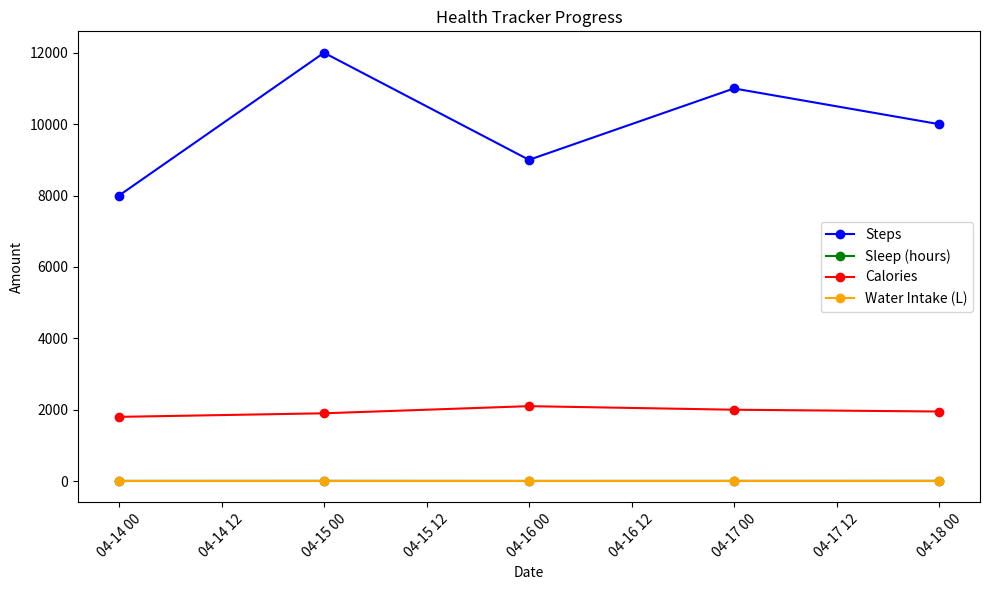

Python code for this plot:
import pandas as pd
import matplotlib.pyplot as plt
from datetime import datetime, timedelta

class HealthTracker:
    def __init__(self):
        self.df = pd.DataFrame(columns=["Date", "Steps", "Sleep", "Calories", "Water"])
        self.daily_goals = {
            "steps": 10000,
            "sleep": 8,  # hours
            "calories": 2000,
            "water": 2.5  # Liters
        }
        self.bmi_data = []
        self.calories_data = []

    def add_data(self, date, steps, sleep, calories, water_intake):
        # Check if the date already exists
        if date in self.df["Date"].values:
            self.df.loc[self.df["Date"] == date, ["Steps", "Sleep", "Calories", "Water"]] += [steps, sleep, calories, water_intake]
        else:
            new_data = pd.DataFrame([[date, steps, sleep, calories, water_intake]],
                                    columns=["Date", "Steps", "Sleep", "Calories", "Water"])
            self.df = pd.concat([self.df, new_data], ignore_index=True)

    def view_data(self):
        print(self.df)

    def check_goals(self, date):
        row = self.df[self.df["Date"] == date]
        if row.empty:
            print(f"No data for {date}")
            return

        row = row.iloc[0]
        print(f"Health Data for {date}:")
        print(f"Steps: {row['Steps']} / {self.daily_goals['steps']} (Goal)")
        print(f"Sleep: {row['Sleep']} hours / {self.daily_goals['sleep']} hours (Goal)")
        print(f"Calories: {row['Calories']} kcal / {self.daily_goals['calories']} kcal (Goal)")
        print(f"Water Intake: {row['Water']} L / {self.daily_goals['water']} L (Goal)")

        if row['Steps'] >= self.daily_goals['steps']:
            print("Great job on reaching your daily steps goal!")
        else:
            print(f"You need {self.daily_goals['steps'] - row['Steps']} more steps to reach your goal.")

        if row['Sleep'] >= self.daily_goals['sleep']:
            print("You reached your daily sleep goal!")
        else:
            print(f"You need {self.daily_goals['sleep'] - row['Sleep']} more hours of sleep.")

        if row['Calories'] <= self.daily_goals['calories']:
            print("You are within your daily calorie limit.")
        else:
            print(f"You have exceeded your daily calorie goal by {row['Calories'] - self.daily_goals['calories']} kcal.")

        if row['Water'] >= self.daily_goals['water']:
            print("You reached your daily water intake goal!")
        else:
            print(f"You need {self.daily_goals['water'] - row['Water']} more liters of water.")

    def calculate_bmi(self, weight, height):
        bmi = weight / (height ** 2)
        self.bmi_data.append(bmi)
        print(f"Your BMI is: {bmi:.2f}")

    def generate_report(self):
        print("Weekly Health Report:")
        week_data = self.df.tail(7).sum()
        print(f"Steps: {week_data['Steps']} steps")
        print(f"Sleep: {week_data['Sleep']} hours")
        print(f"Calories: {week_data['Calories']} kcal")
        print(f"Water Intake: {week_data['Water']} L")

    def hydration_reminder(self, current_water_intake):
        if current_water_intake < self.daily_goals["water"]:
            print("Reminder: You need to drink more water to reach your goal!")
        else:
            print("Good job! You've reached your daily water intake goal.")

    def graph_progress(self):
        # Sort data by Date to make sure it's in chronological order
        self.df["Date"] = pd.to_datetime(self.df["Date"])
        self.df = self.df.sort_values(by="Date")

        plt.figure(figsize=(10, 6))
        plt.plot(self.df["Date"], self.df["Steps"], label="Steps", color="blue", marker="o")
        plt.plot(self.df["Date"], self.df["Sleep"], label="Sleep (hours)", color="green", marker="o")
        plt.plot(self.df["Date"], self.df["Calories"], label="Calories", color="red", marker="o")
        plt.plot(self.df["Date"], self.df["Water"], label="Water Intake (L)", color="orange", marker="o")
        plt.xlabel("Date")
        plt.ylabel("Amount")
        plt.title("Health Tracker Progress")
        plt.xticks(rotation=45)
        plt.legend()
        plt.tight_layout()
        plt.show()

if __name__ == "__main__":
    tracker = HealthTracker()

    # Sample data for 5 days
    tracker.add_data('2025-04-14', 8000, 7, 1800, 2.0)
    tracker.add_data('2025-04-15', 12000, 8, 1900, 2.2)
    tracker.add_data('2025-04-16', 9000, 6, 2100, 2.0)
    tracker.add_data('2025-04-17', 11000, 7, 2000, 2.5)
    tracker.add_data('2025-04-18', 10000, 8, 1950, 2.0)

    tracker.view_data()

    # Checking daily goal progress for a date
    tracker.check_goals('2025-04-15')

    # BMI Calculation
    tracker.calculate_bmi(70, 1.75)

    # Weekly Report
    tracker.generate_report()

    # Hydration reminder
    tracker.hydration_reminder(2.0)

    # Graph Progress
    tracker.graph_progress()
